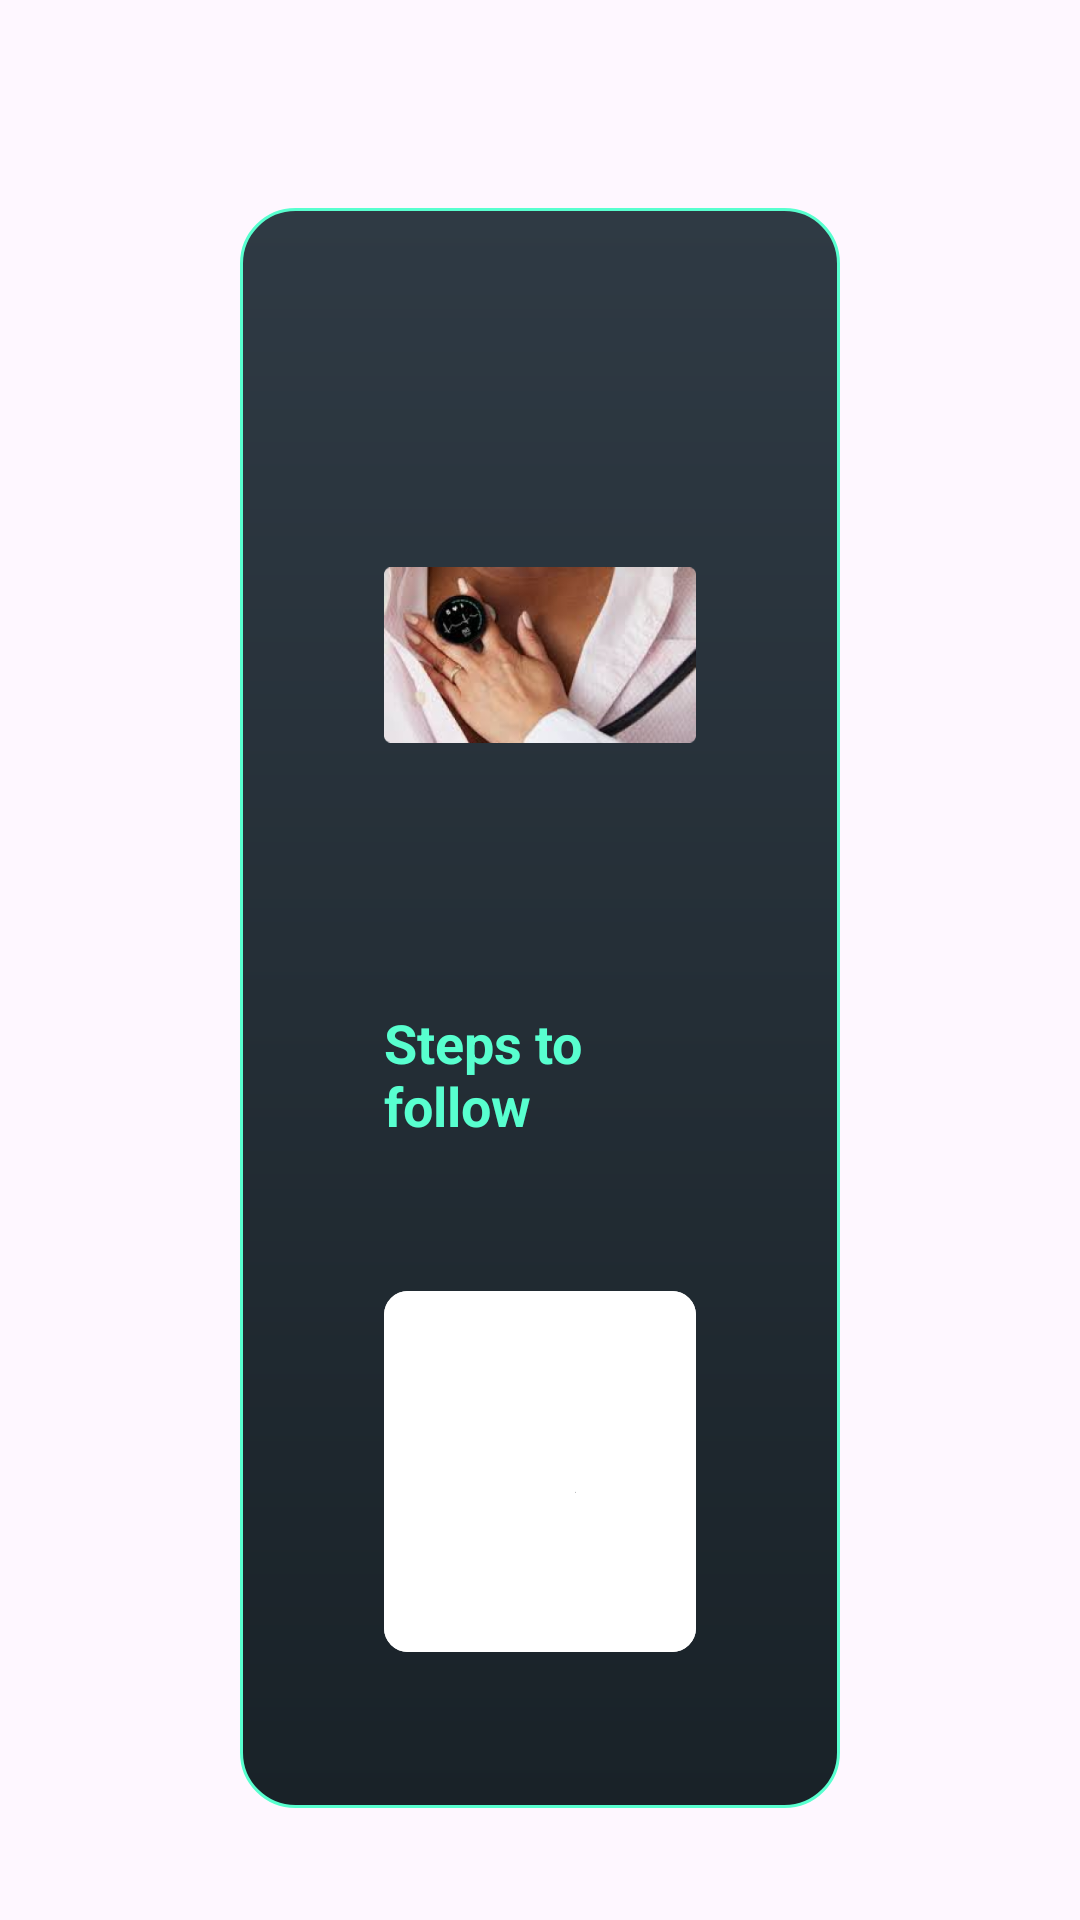

Layout XML and referenced resources for this Android screen:
<!-- AndroidManifest.xml: application theme Theme.HealthKiosk -->
<!-- res/layout/fragment_stethoscope_test.xml -->
<?xml version="1.0" encoding="utf-8"?>
<androidx.constraintlayout.widget.ConstraintLayout xmlns:android="http://schemas.android.com/apk/res/android"
    xmlns:app="http://schemas.android.com/apk/res-auto"
    xmlns:tools="http://schemas.android.com/tools"
    android:layout_width="match_parent"
    android:layout_height="match_parent"
    android:orientation="vertical"
    android:paddingHorizontal="48dp"
    android:paddingTop="48dp"
    android:paddingBottom="16dp"
    tools:background="@color/primaryGray"
    tools:context="ui.home.test.widgets.oximeter.OximeterTestFragment">

    <LinearLayout
        android:id="@+id/layout_header"
        android:layout_width="match_parent"
        android:layout_height="wrap_content"
        android:layout_margin="32dp"
        android:background="@drawable/bg_rounded_child_card"
        android:orientation="vertical"
        android:padding="48dp"
        app:layout_constraintBottom_toBottomOf="parent"
        app:layout_constraintTop_toTopOf="parent"
        tools:visibility="gone">

        <ImageView
            android:layout_width="wrap_content"
            android:layout_height="wrap_content"
            android:contentDescription="@string/cd_mobile_icon"
            android:src="@drawable/asset_image_stethoscope_placeholder" />

        <TextView
            android:layout_width="wrap_content"
            android:layout_height="wrap_content"
            android:layout_marginTop="16dp"
            android:text="@string/fragment_test_steps_to_follow"
            android:textColor="@color/primaryGreen"
            android:textSize="18sp"
            android:textStyle="bold" />

        <TextView
            android:id="@+id/tv_steps"
            android:layout_width="wrap_content"
            android:layout_height="wrap_content"
            android:layout_marginTop="16dp"
            android:textColor="@color/white"
            android:textSize="16sp"
            tools:text="@tools:sample/lorem[20]" />

        <com.google.android.material.button.MaterialButton
            android:id="@+id/btn_start_header"
            android:layout_width="wrap_content"
            android:layout_height="wrap_content"
            android:layout_marginTop="8dp"
            android:backgroundTint="@color/white"
            android:paddingHorizontal="64dp"
            android:text="@string/fragment_test_start"
            android:textAllCaps="true"
            android:textColor="@color/onWhiteSurface"
            android:textSize="18sp"
            app:cornerRadius="8dp" />
    </LinearLayout>

    <LinearLayout
        android:id="@+id/layout_content"
        android:layout_width="match_parent"
        android:layout_height="match_parent"
        android:orientation="vertical"
        android:visibility="gone"
        tools:visibility="visible">

        <com.fmv.healthkiosk.core.customview.ECGView
            android:id="@+id/ecgView1"
            android:layout_width="match_parent"
            android:layout_height="0dp"
            android:layout_weight="1" />

        <com.fmv.healthkiosk.core.customview.ECGView
            android:id="@+id/ecgView2"
            android:layout_width="match_parent"
            android:layout_height="0dp"
            android:layout_marginTop="32dp"
            android:layout_weight="1" />

        <com.fmv.healthkiosk.core.customview.ECGView
            android:id="@+id/ecgView3"
            android:layout_width="match_parent"
            android:layout_height="0dp"
            android:layout_marginTop="32dp"
            android:layout_weight="1" />

        <com.fmv.healthkiosk.core.customview.ECGView
            android:id="@+id/ecgView4"
            android:layout_width="match_parent"
            android:layout_height="0dp"
            android:layout_marginTop="32dp"
            android:layout_weight="1" />

        <LinearLayout
            android:layout_width="match_parent"
            android:layout_height="wrap_content"
            android:layout_marginTop="32dp"
            android:layout_marginBottom="16dp"
            android:gravity="center"
            android:orientation="horizontal">

            <LinearLayout
                android:layout_width="wrap_content"
                android:layout_height="wrap_content"
                android:orientation="vertical">

                <TextView
                    android:layout_width="wrap_content"
                    android:layout_height="wrap_content"
                    android:text="@string/fragment_oximeter_test_bpm"
                    android:textAllCaps="true"
                    android:textColor="@color/primaryGreen"
                    android:textSize="20sp"
                    android:textStyle="bold" />

                <TextView
                    android:id="@+id/tv_bpm"
                    android:layout_width="wrap_content"
                    android:layout_height="wrap_content"
                    android:textAllCaps="true"
                    android:textColor="@color/primaryGreen"
                    android:textSize="48sp"
                    android:textStyle="bold"
                    tools:text="73" />

            </LinearLayout>

            <LinearLayout
                android:layout_width="wrap_content"
                android:layout_height="wrap_content"
                android:layout_marginStart="48dp"
                android:orientation="vertical">

                <TextView
                    android:layout_width="wrap_content"
                    android:layout_height="wrap_content"
                    android:text="@string/fragment_stethoscope_test_recording_time"
                    android:textAllCaps="true"
                    android:textColor="@color/white"
                    android:textSize="20sp"
                    android:textStyle="bold" />

                <TextView
                    android:id="@+id/tv_recording_time"
                    android:layout_width="wrap_content"
                    android:layout_height="wrap_content"
                    android:textAllCaps="true"
                    android:textColor="@color/white"
                    android:textSize="48sp"
                    android:textStyle="bold"
                    tools:text="01:18" />

            </LinearLayout>

        </LinearLayout>


        <com.google.android.material.button.MaterialButton
            android:id="@+id/btn_start"
            android:layout_width="wrap_content"
            android:layout_height="wrap_content"
            android:layout_gravity="center"
            android:layout_marginTop="8dp"
            android:backgroundTint="@color/white"
            android:paddingHorizontal="64dp"
            android:text="@string/fragment_test_start"
            android:textAllCaps="true"
            android:textColor="@color/onWhiteSurface"
            android:textSize="18sp"
            app:cornerRadius="8dp" />

        <com.google.android.material.button.MaterialButton
            android:id="@+id/btn_stop"
            android:layout_width="wrap_content"
            android:layout_height="wrap_content"
            android:layout_gravity="center"
            android:layout_marginTop="8dp"
            android:backgroundTint="@color/white"
            android:paddingHorizontal="64dp"
            android:text="@string/fragment_test_stop"
            android:textAllCaps="true"
            android:textColor="@color/onWhiteSurface"
            android:textSize="18sp"
            android:visibility="gone"
            app:cornerRadius="8dp" />

        <com.google.android.material.button.MaterialButton
            android:id="@+id/btn_retake"
            android:layout_width="wrap_content"
            android:layout_height="wrap_content"
            android:layout_gravity="center"
            android:layout_marginTop="8dp"
            android:backgroundTint="@color/white"
            android:paddingHorizontal="64dp"
            android:text="@string/fragment_test_retake"
            android:textAllCaps="true"
            android:textColor="@color/onWhiteSurface"
            android:textSize="18sp"
            android:visibility="gone"
            app:cornerRadius="8dp" />

    </LinearLayout>
</androidx.constraintlayout.widget.ConstraintLayout>
<!-- resources referenced by this layout -->
<resources>
  <color name="onWhiteSurface">#1C2129</color>
  <color name="primaryGray">#2B3138</color>
  <color name="primaryGreen">#58FFCF</color>
  <color name="white">#FFFFFFFF</color>
  <!-- drawable asset_image_stethoscope_placeholder: png bitmap (drawable, 109461 bytes) -->
  <!-- drawable bg_rounded_child_card (drawable) -->
  <?xml version="1.0" encoding="utf-8"?>
  <shape xmlns:android="http://schemas.android.com/apk/res/android"
      android:shape="rectangle">
  
      <gradient
          android:angle="270"
          android:startColor="#2F3A44"
          android:endColor="#192228"
          android:type="linear" />
  
      <stroke
          android:width="1dp"
          android:color="@color/primaryGreen" />
  
      <corners android:radius="18dp" />
  </shape>
  <string name="cd_mobile_icon">Mobile Icon</string>
  <string name="fragment_oximeter_test_bpm">bpm</string>
  <string name="fragment_stethoscope_test_recording_time">Recording Time</string>
  <string name="fragment_test_retake">Retake</string>
  <string name="fragment_test_start">Start</string>
  <string name="fragment_test_steps_to_follow">Steps to follow</string>
  <string name="fragment_test_stop">Stop</string>
  <style name="Theme.HealthKiosk" parent="Base.Theme.HealthKiosk" />
  <style name="Base.Theme.HealthKiosk" parent="Theme.Material3.Light.NoActionBar">
          <item name="colorPrimary">@color/primaryGreen</item>
          <item name="android:windowTranslucentStatus">true</item>
          <item name="android:popupMenuStyle">@style/PopupMenuStyle</item>
          <item name="android:itemTextAppearance">@style/MenuItemTextAppearance</item>
      </style>
  <style name="PopupMenuStyle" parent="Widget.AppCompat.PopupMenu">
          <item name="android:popupBackground">#323D49</item>
      </style>
  <style name="MenuItemTextAppearance">
          <item name="android:textColor">@color/white</item>
          <item name="android:textStyle">bold</item>
      </style>
</resources>
